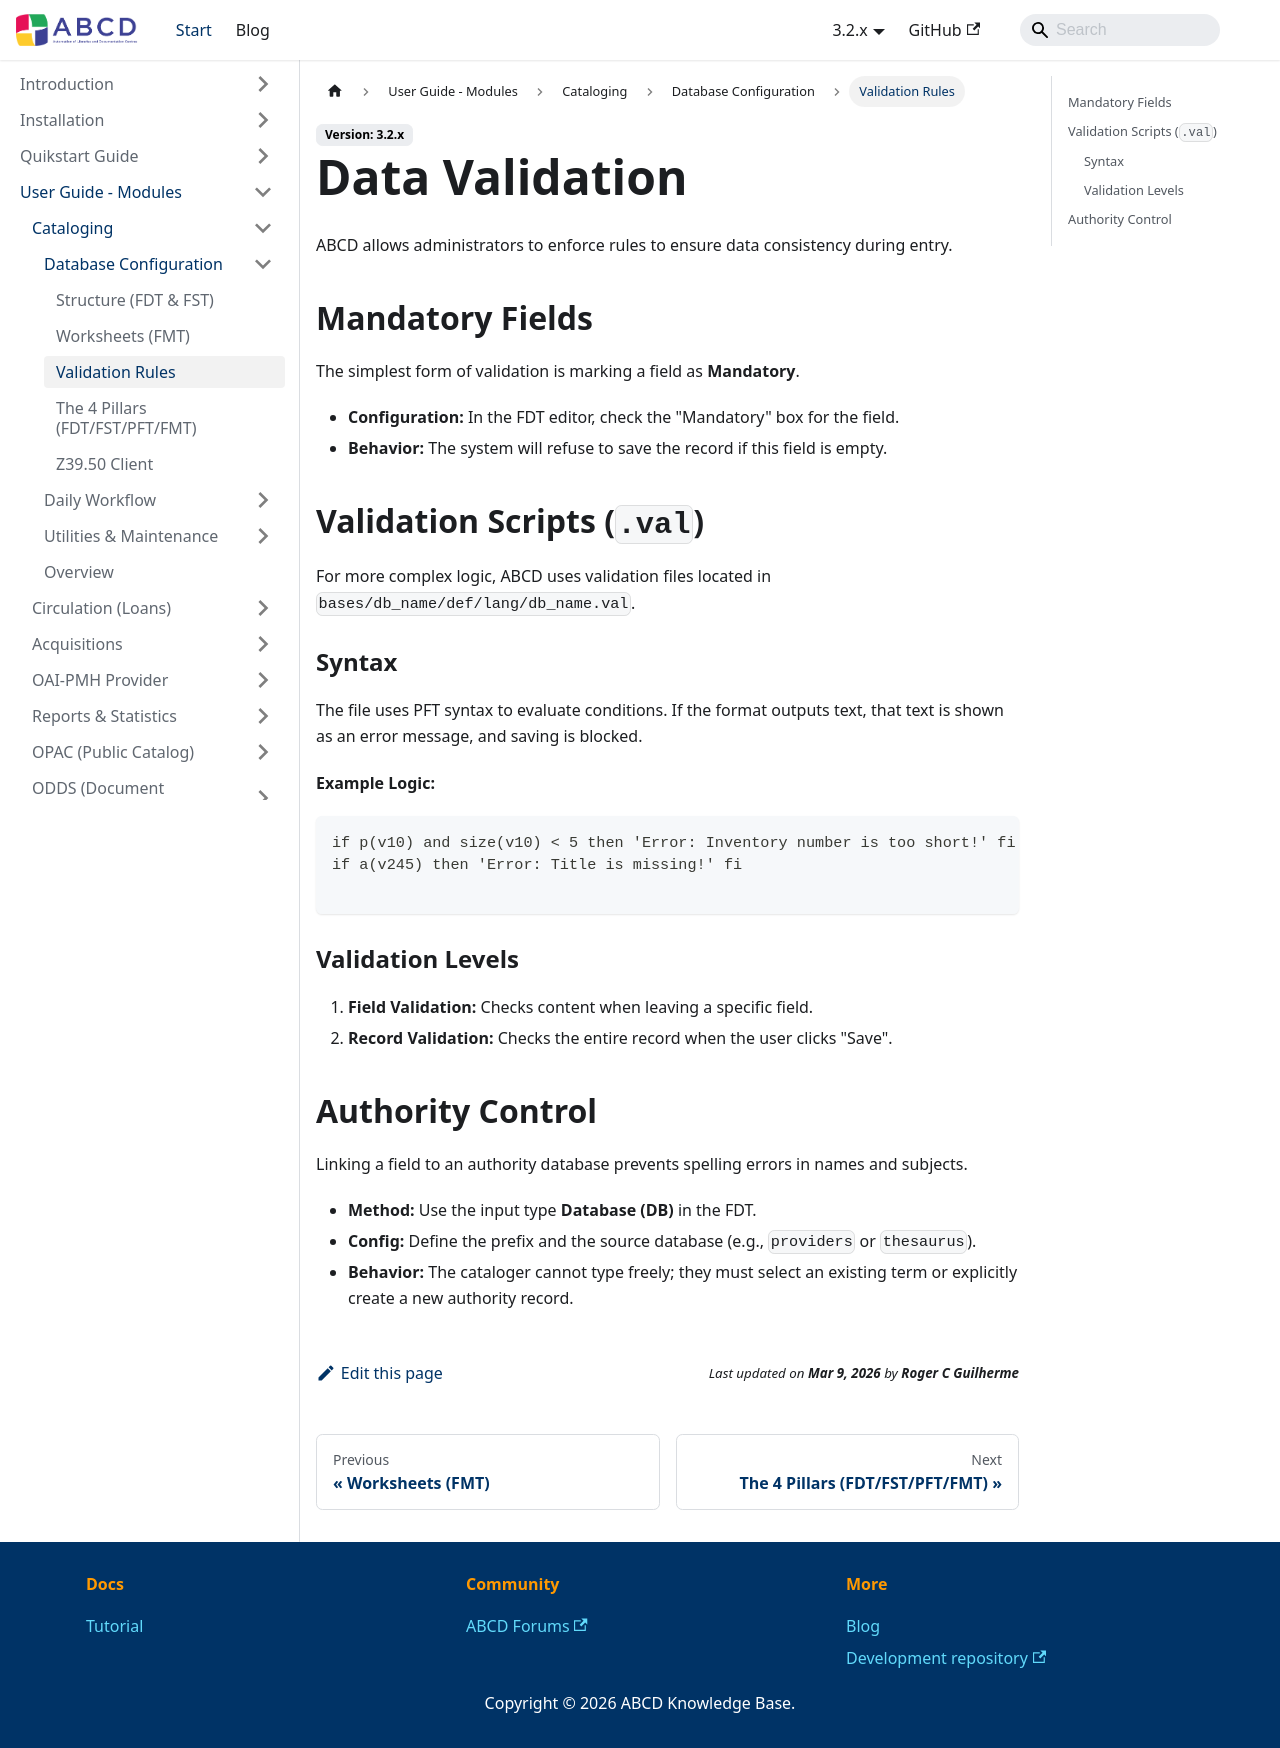

repository: ABCD-DEVCOM/ABCD-DEVCOM.github.io · page: docs/3.2/abcd-modules/cataloguing/configuration/validation.html · generator: docusaurus

---
title: Data Validation
sidebar_label: Validation Rules
sidebar_position: 3
---

# Data Validation

ABCD allows administrators to enforce rules to ensure data consistency during entry.

## Mandatory Fields
The simplest form of validation is marking a field as **Mandatory**.
* **Configuration:** In the FDT editor, check the "Mandatory" box for the field.
* **Behavior:** The system will refuse to save the record if this field is empty.

## Validation Scripts (`.val`)

For more complex logic, ABCD uses validation files located in `bases/db_name/def/lang/db_name.val`.

### Syntax
The file uses PFT syntax to evaluate conditions. If the format outputs text, that text is shown as an error message, and saving is blocked.

**Example Logic:**
```text
if p(v10) and size(v10) < 5 then 'Error: Inventory number is too short!' fi
if a(v245) then 'Error: Title is missing!' fi

```

### Validation Levels

1. **Field Validation:** Checks content when leaving a specific field.
2. **Record Validation:** Checks the entire record when the user clicks "Save".

## Authority Control

Linking a field to an authority database prevents spelling errors in names and subjects.

* **Method:** Use the input type **Database (DB)** in the FDT.
* **Config:** Define the prefix and the source database (e.g., `providers` or `thesaurus`).
* **Behavior:** The cataloger cannot type freely; they must select an existing term or explicitly create a new authority record.
